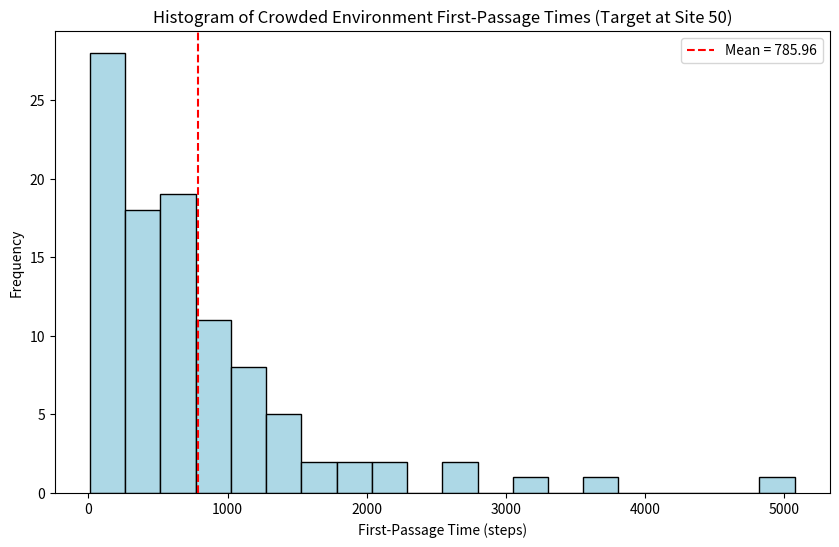
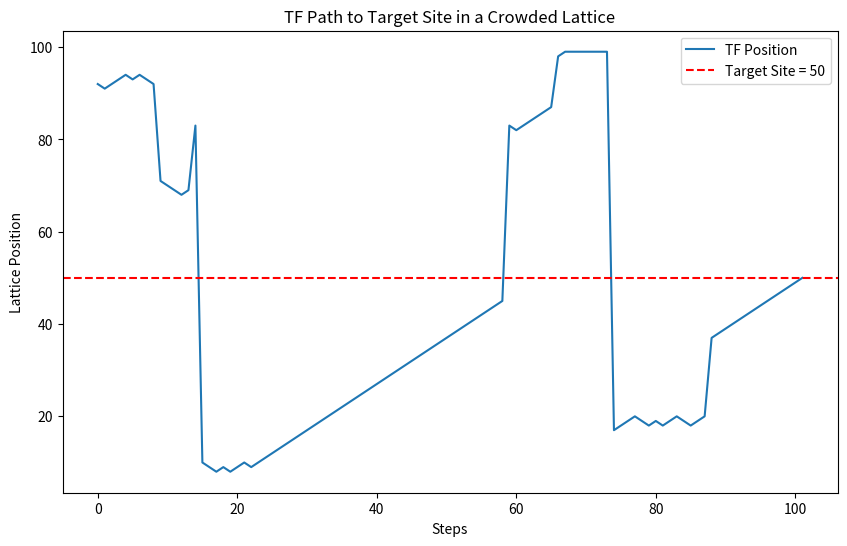

These figures' Python source, in order:
#!/usr/bin/env python3
# -*- coding: utf-8 -*-
"""

Obeys the following rules:

1) RNAPs can attach to the lattice at site 0 and will detach only at the end of the lattice. One RNAP being on the lattice does not stop another RNAP from attaching at site 0 (ie. multiple RNAPs can be present along the lattice at once). The rate at which new RNAPs attach to the lattice is a fixed value
2) RNAPs are unidirectional and will only move +1 until they reach the end
3) TFs can attach and detach from the lattice randomly at some defined rate. This means for each step a TF takes there is a chance it will also just remove itself from the lattice rather than proceed in some direction
4) 2 molecules cant occupy the same site at once. RNAP movement gets priority and if there is an RNAP in the way, the TF must move the other way rather than overlap with the RNAP
5) Only 1 TF will be on the lattice at once, though multiple RNAPs can. The total time taken for the TF to reach the target site is what's recorded. If the TF hops off the lattice and randomly attaches back on the lattice at another position the step counter does not reset. The count resets only once the TF has actually hit the target site

"""
import numpy as np
import matplotlib.pyplot as plt


# Basic parameters
L = 100                     # Length of the lattice
target_site = L // 2        # Target site for the TF
num_simulations = 100       # Number of simulations to run
max_steps = 100000          # Maximum number of steps per simulation. If steps exceed this, TF has failed


# RNAP parameters
rnap_attach_rate = 0.2      # Probability of a new RNAP attaching to site 0 per step
rnap_move_rate = 1.0        # RNAP always moves forward by 1 (priority movement over TF)


# TF parameters
tf_attach_rate = 0.01       # Probability of TF attaching at a random site per step
tf_detach_rate = 0.05       # Probability of TF detaching from the lattice per step
tf_move_rate = 1.0          # TF can move randomly left (-1) or right (+1)


# Run simulation
first_passage_times = []

for sim in range(num_simulations):
    # Initialize lattice
    lattice = np.zeros(L, dtype=int)        # 0 = empty, 1 = RNAP, 2 = TF
    rnap_positions = []                     # List to track RNAP positions
    tf_position = None                      # TF position (None if not on the lattice)
    
    steps = 0
    
    while steps < max_steps:
        steps += 1
        
        # Step 1: RNAPs attach to site 0 with fixed probability
        if np.random.random() < rnap_attach_rate:
            if lattice[0] == 0:                         # Only attach if site 0 is empty
                lattice[0] = 1
                rnap_positions.append(0)
        
        # Step 2: RNAPs move forward if possible
        new_rnap_positions = []
        for pos in rnap_positions:
            if pos + 1 < L and lattice[pos + 1] == 0:   # Move to the next site
                lattice[pos] = 0                        # Clear current site
                lattice[pos + 1] = 1                    # Occupy next site
                new_rnap_positions.append(pos + 1)
            elif pos + 1 == L:                          # RNAP detaches at the end
                lattice[pos] = 0
            else:
                new_rnap_positions.append(pos)          # Stay if blocked
        
        rnap_positions = new_rnap_positions
        
        # Step 3: TF attaches randomly to an empty site
        if tf_position is None and np.random.random() < tf_attach_rate:
            tf_position = np.random.choice(np.where(lattice == 0)[0])           # Select a random site
            lattice[tf_position] = 2
        
        # Step 4: TF detaches with a fixed probability
        if tf_position is not None and np.random.random() < tf_detach_rate:
            lattice[tf_position] = 0                                            # Detach TF
            tf_position = None                                                  # Remove TF from the lattice
        
        # Step 5: TF moves randomly if on the lattice
        if tf_position is not None:
            move = np.random.choice([-1, 1])                                    # Random move in either direction
            new_position = tf_position + move
            
            if 0 <= new_position < L:                                           # Ensure new position is within bounds
                if lattice[new_position] == 0:                                  # Move if next site is empty
                    lattice[tf_position] = 0                                    # Clear current position
                    lattice[new_position] = 2                                   # Occupy new position
                    tf_position = new_position
                elif lattice[new_position] == 1:                                # Check if blocked by RNAP
                    if move == 1:                                               # If moving right, reverse
                        new_position = tf_position - 1
                    else:                                                       # If moving left, reverse
                        new_position = tf_position + 1
                    
                    if 0 <= new_position < L and lattice[new_position] == 0:    # Update TF position
                        lattice[tf_position] = 0
                        lattice[new_position] = 2
                        tf_position = new_position
        
        # Step 6: Check if TF reached the target site
        if tf_position == target_site:
            first_passage_times.append(steps)
            break


# Results
mean_time = np.mean(first_passage_times)
std_time = np.std(first_passage_times)

print(f"Mean First-Passage Time: {mean_time:.2f} steps")
print(f"Standard Deviation: {std_time:.2f} steps")


# Histogram of first-passage times
plt.figure(figsize=(10, 6))
plt.hist(first_passage_times, bins=20, color='lightblue', edgecolor='black')
plt.axvline(mean_time, color='red', linestyle='--', label=f"Mean = {mean_time:.2f}")
plt.xlabel("First-Passage Time (steps)")
plt.ylabel("Frequency")
plt.title(f"Histogram of Crowded Environment First-Passage Times (Target at Site {target_site})")
plt.legend()
plt.show()


# Visualization of a single simulation (TF path tracking)
lattice = np.zeros(L, dtype=int)        # Reset lattice
rnap_positions = []                     # Reset RNAP positions
tf_position = None                      # Reset TF position

positions = []                          # To track the movement of the TF
detachment_points = []                  # To record where the TF detaches
reattachment_points = []                # To record where the TF reattaches
block_points = []                       # To record where the TF was blocked by RNAP

steps = 0  

# Same simulation loop as above, only being run once to generate plot sample data
while steps < max_steps:
    steps += 1
    # Step 1: RNAPs attach to site 0
    if np.random.random() < rnap_attach_rate:
        if lattice[0] == 0:
            lattice[0] = 1
            rnap_positions.append(0)

    # Step 2: RNAPs move
    new_rnap_positions = []
    for pos in rnap_positions:
        if pos + 1 < L and lattice[pos + 1] == 0:
            lattice[pos] = 0
            lattice[pos + 1] = 1
            new_rnap_positions.append(pos + 1)
        elif pos + 1 == L:
            lattice[pos] = 0
        else:
            new_rnap_positions.append(pos)

    rnap_positions = new_rnap_positions

    # Step 3: TF attaches
    if tf_position is None and np.random.random() < tf_attach_rate:
        empty_sites = np.where(lattice == 0)[0]
        if len(empty_sites) > 0:
            tf_position = np.random.choice(empty_sites)
            lattice[tf_position] = 2
            reattachment_points.append(tf_position)         # Record reattachment lattice position

    # Step 4: TF detaches
    if tf_position is not None and np.random.random() < tf_detach_rate:
        lattice[tf_position] = 0
        detachment_points.append(tf_position)               # Record detachment lattice position
        tf_position = None

    # Step 5: TF moves
    if tf_position is not None:
        positions.append(tf_position)
        move = np.random.choice([-1, 1])
        new_position = tf_position + move

        if 0 <= new_position < L:
            if lattice[new_position] == 0:
                lattice[tf_position] = 0
                lattice[new_position] = 2
                tf_position = new_position
            elif lattice[new_position] == 1:
                block_points.append(tf_position)            # Record blockage lattice position
                new_position = tf_position - move
                if 0 <= new_position < L and lattice[new_position] == 0:
                    lattice[tf_position] = 0
                    lattice[new_position] = 2
                    tf_position = new_position

    if tf_position == target_site:
        positions.append(tf_position)
        break

# Print and Plot Results
print("\nData for a Single Simulation:\n")
print("Detachment Points (Lattice Positions):", detachment_points)
print("Reattachment Points (Lattice Positions):", reattachment_points)
print("Blockage Points (Lattice Positions):", block_points)
print(f"Steps Taken to Reach Target Site {target_site}: {len(positions)}")

plt.figure(figsize=(10, 6))
plt.plot(positions, label="TF Position")
plt.axhline(target_site, color='red', linestyle='--', label=f"Target Site = {target_site}")
plt.xlabel("Steps")
plt.ylabel("Lattice Position")
plt.title("TF Path to Target Site in a Crowded Lattice")
plt.legend()
plt.show()
